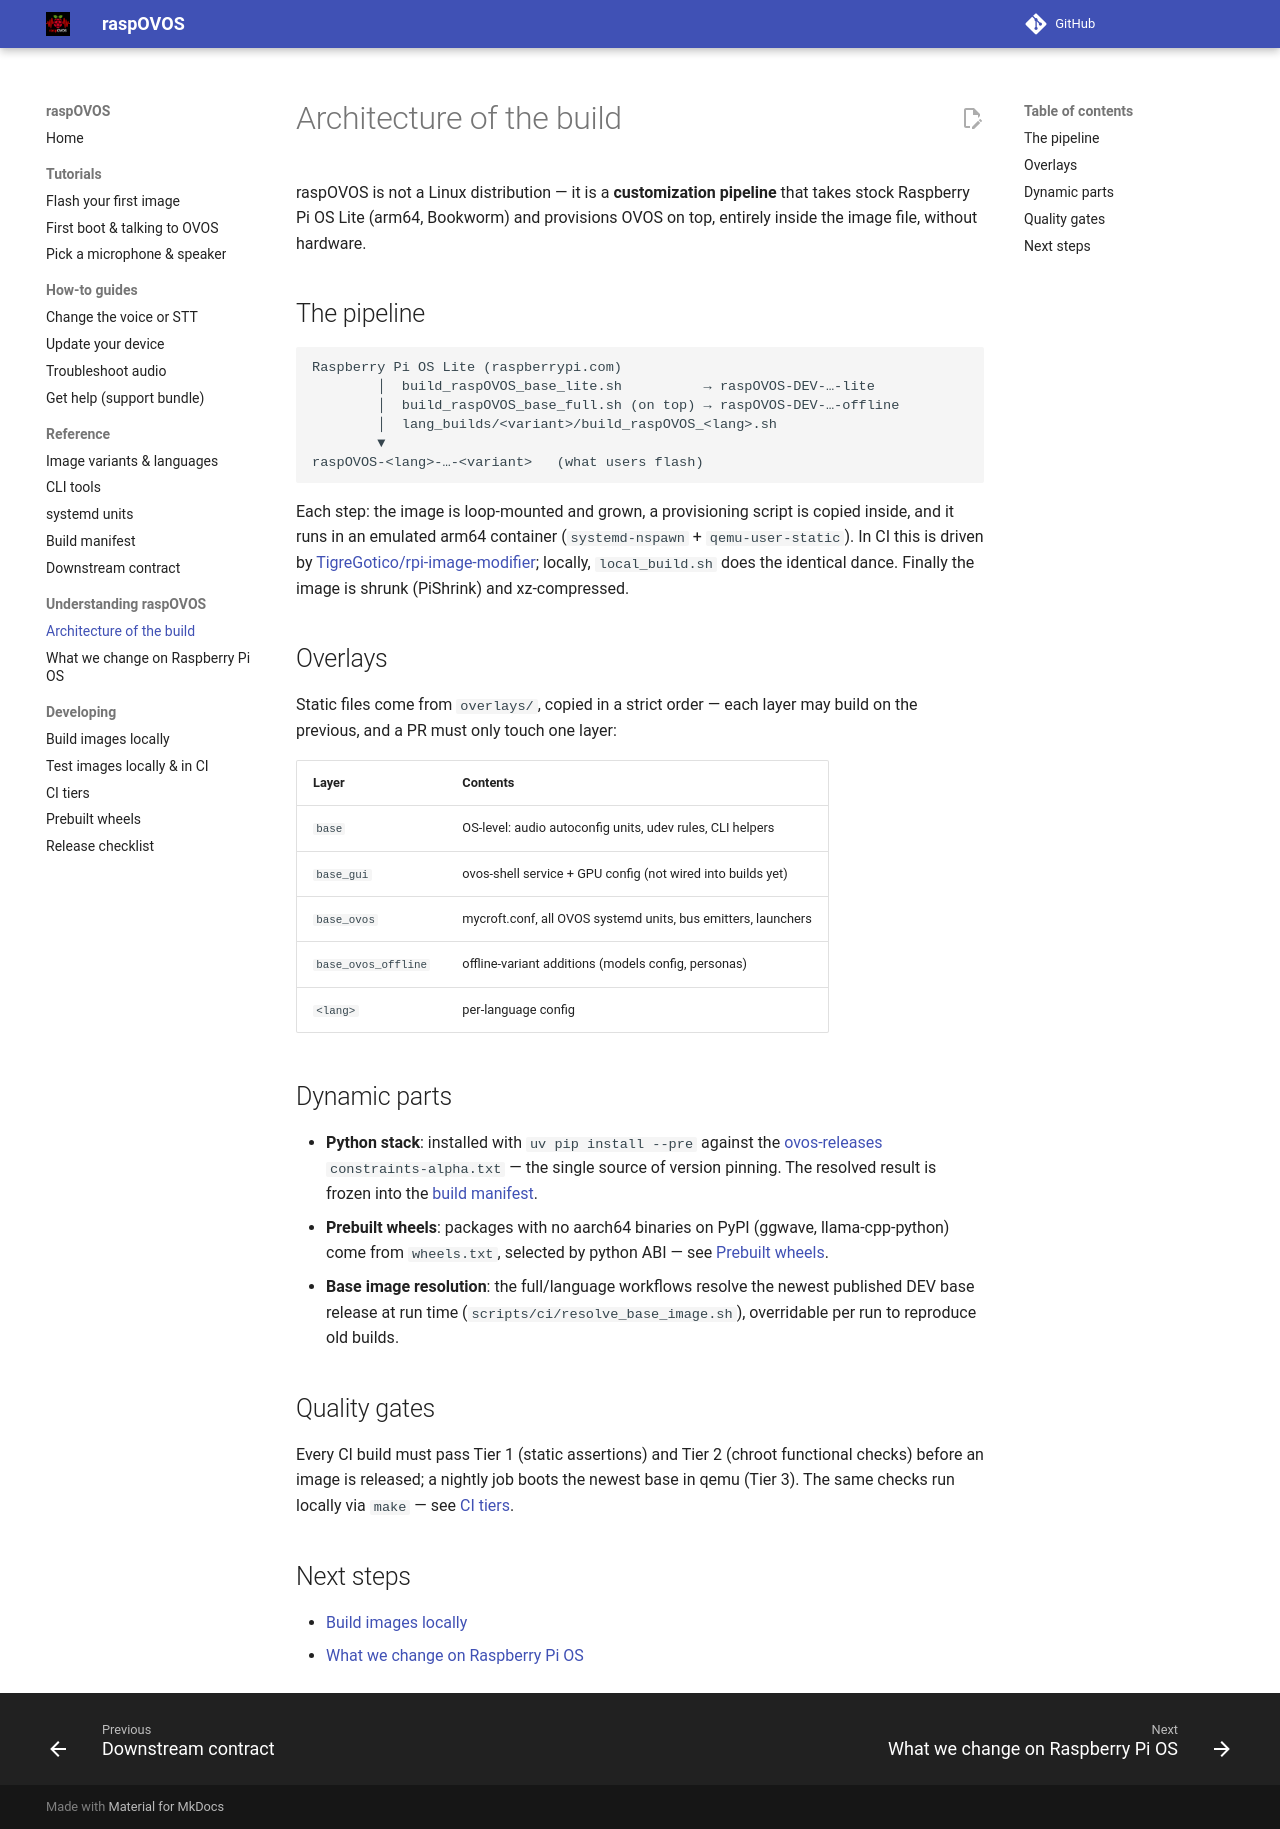

repository: OpenVoiceOS/raspOVOS · page: explanation/architecture/index.html · generator: mkdocs

# Architecture of the build

raspOVOS is not a Linux distribution — it is a **customization pipeline**
that takes stock Raspberry Pi OS Lite (arm64, Bookworm) and provisions
OVOS on top, entirely inside the image file, without hardware.

## The pipeline

```
Raspberry Pi OS Lite (raspberrypi.com)
        │  build_raspOVOS_base_lite.sh          → raspOVOS-DEV-…-lite
        │  build_raspOVOS_base_full.sh (on top) → raspOVOS-DEV-…-offline
        │  lang_builds/<variant>/build_raspOVOS_<lang>.sh
        ▼
raspOVOS-<lang>-…-<variant>   (what users flash)
```

Each step: the image is loop-mounted and grown, a provisioning script is
copied inside, and it runs in an emulated arm64 container
(`systemd-nspawn` + `qemu-user-static`). In CI this is driven by
[TigreGotico/rpi-image-modifier](https://github.com/TigreGotico/rpi-image-modifier);
locally, `local_build.sh` does the identical dance. Finally the image is
shrunk (PiShrink) and xz-compressed.

## Overlays

Static files come from `overlays/`, copied in a strict order — each layer
may build on the previous, and a PR must only touch one layer:

| Layer | Contents |
|-------|----------|
| `base` | OS-level: audio autoconfig units, udev rules, CLI helpers |
| `base_gui` | ovos-shell service + GPU config (not wired into builds yet) |
| `base_ovos` | mycroft.conf, all OVOS systemd units, bus emitters, launchers |
| `base_ovos_offline` | offline-variant additions (models config, personas) |
| `<lang>` | per-language config |

## Dynamic parts

- **Python stack**: installed with `uv pip install --pre` against the
  [ovos-releases](https://github.com/OpenVoiceOS/ovos-releases)
  `constraints-alpha.txt` — the single source of version pinning. The
  resolved result is frozen into the
  [build manifest](../reference/build-manifest.md).
- **Prebuilt wheels**: packages with no aarch64 binaries on PyPI (ggwave,
  llama-cpp-python) come from `wheels.txt`, selected by python ABI — see
  [Prebuilt wheels](../dev/wheels.md).
- **Base image resolution**: the full/language workflows resolve the newest
  published DEV base release at run time (`scripts/ci/resolve_base_image.sh`),
  overridable per run to reproduce old builds.

## Quality gates

Every CI build must pass Tier 1 (static assertions) and Tier 2 (chroot
functional checks) before an image is released; a nightly job boots the
newest base in qemu (Tier 3). The same checks run locally via `make` —
see [CI tiers](../dev/ci-tiers.md).

## Next steps

- [Build images locally](../dev/local-build.md)
- [What we change on Raspberry Pi OS](anatomy.md)
